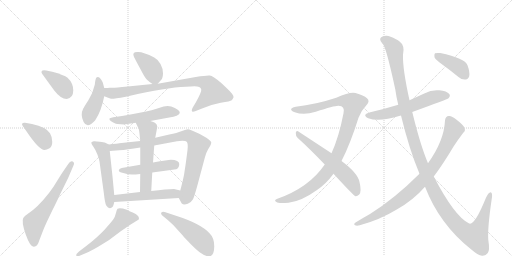
t = 0.00 s
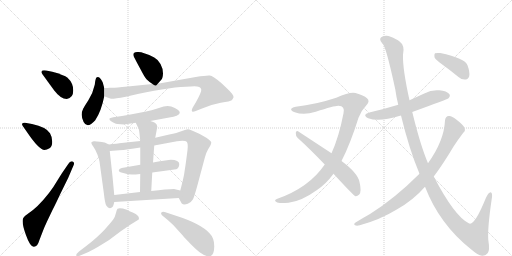
t = 3.00 s
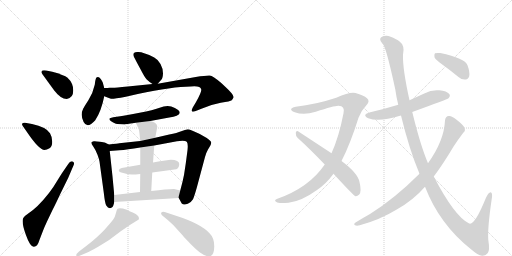
t = 6.00 s
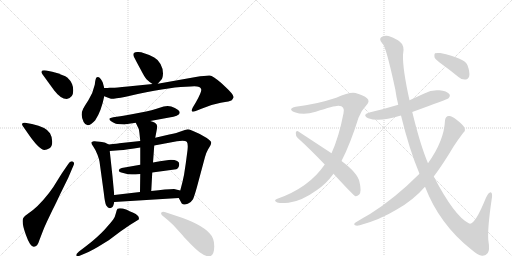
t = 9.00 s
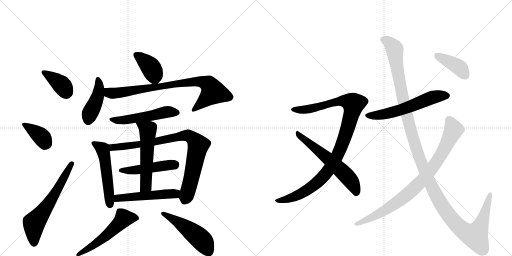
t = 12.00 s
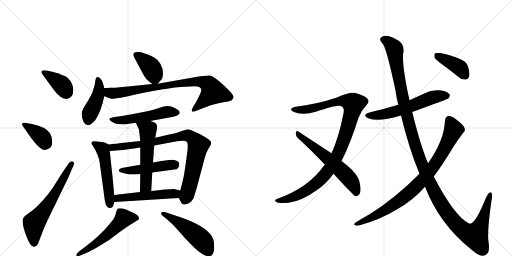
t = 15.01 s

The animated SVG that drew these frames (rendered in a browser with its animation timeline set to each time). Animation: 20 CSS @keyframes rules; one cycle of 15.01 s.

<svg version="1.1" viewBox="0 0 2048 1024" xmlns="http://www.w3.org/2000/svg">
  <g stroke="lightgray" stroke-dasharray="1,1" stroke-width="1" transform="scale(4, 4)">
    <line x1="0" y1="0" x2="256" y2="256"></line>
    <line x1="256" y1="0" x2="0" y2="256"></line>
    <line x1="128" y1="0" x2="128" y2="256"></line>
    <line x1="0" y1="128" x2="256" y2="128"></line>
    <line x1="256" y1="0" x2="512" y2="256"></line>
    <line x1="512" y1="0" x2="256" y2="256"></line>
    <line x1="384" y1="0" x2="384" y2="256"></line>
    <line x1="256" y1="128" x2="512" y2="128"></line>
  </g>
<g transform="scale(1, -1) translate(0, -850)">
   <style type="text/css">
    @keyframes keyframes0 {
      from {
       stroke: black;
       stroke-dashoffset: 381;
       stroke-width: 128;
       }
       55% {
       animation-timing-function: step-end;
       stroke: black;
       stroke-dashoffset: 0;
       stroke-width: 128;
       }
       to {
       stroke: black;
       stroke-width: 1024;
       }
       }
       #make-me-a-hanzi-animation-0 {
         animation: keyframes0 0.560059s both;
         animation-delay: 0.000000s;
         animation-timing-function: linear;
       }
    @keyframes keyframes1 {
      from {
       stroke: black;
       stroke-dashoffset: 377;
       stroke-width: 128;
       }
       55% {
       animation-timing-function: step-end;
       stroke: black;
       stroke-dashoffset: 0;
       stroke-width: 128;
       }
       to {
       stroke: black;
       stroke-width: 1024;
       }
       }
       #make-me-a-hanzi-animation-1 {
         animation: keyframes1 0.556803s both;
         animation-delay: 0.560059s;
         animation-timing-function: linear;
       }
    @keyframes keyframes2 {
      from {
       stroke: black;
       stroke-dashoffset: 619;
       stroke-width: 128;
       }
       67% {
       animation-timing-function: step-end;
       stroke: black;
       stroke-dashoffset: 0;
       stroke-width: 128;
       }
       to {
       stroke: black;
       stroke-width: 1024;
       }
       }
       #make-me-a-hanzi-animation-2 {
         animation: keyframes2 0.753743s both;
         animation-delay: 1.116862s;
         animation-timing-function: linear;
       }
    @keyframes keyframes3 {
      from {
       stroke: black;
       stroke-dashoffset: 389;
       stroke-width: 128;
       }
       56% {
       animation-timing-function: step-end;
       stroke: black;
       stroke-dashoffset: 0;
       stroke-width: 128;
       }
       to {
       stroke: black;
       stroke-width: 1024;
       }
       }
       #make-me-a-hanzi-animation-3 {
         animation: keyframes3 0.566569s both;
         animation-delay: 1.870605s;
         animation-timing-function: linear;
       }
    @keyframes keyframes4 {
      from {
       stroke: black;
       stroke-dashoffset: 429;
       stroke-width: 128;
       }
       58% {
       animation-timing-function: step-end;
       stroke: black;
       stroke-dashoffset: 0;
       stroke-width: 128;
       }
       to {
       stroke: black;
       stroke-width: 1024;
       }
       }
       #make-me-a-hanzi-animation-4 {
         animation: keyframes4 0.599121s both;
         animation-delay: 2.437174s;
         animation-timing-function: linear;
       }
    @keyframes keyframes5 {
      from {
       stroke: black;
       stroke-dashoffset: 819;
       stroke-width: 128;
       }
       73% {
       animation-timing-function: step-end;
       stroke: black;
       stroke-dashoffset: 0;
       stroke-width: 128;
       }
       to {
       stroke: black;
       stroke-width: 1024;
       }
       }
       #make-me-a-hanzi-animation-5 {
         animation: keyframes5 0.916504s both;
         animation-delay: 3.036296s;
         animation-timing-function: linear;
       }
    @keyframes keyframes6 {
      from {
       stroke: black;
       stroke-dashoffset: 521;
       stroke-width: 128;
       }
       63% {
       animation-timing-function: step-end;
       stroke: black;
       stroke-dashoffset: 0;
       stroke-width: 128;
       }
       to {
       stroke: black;
       stroke-width: 1024;
       }
       }
       #make-me-a-hanzi-animation-6 {
         animation: keyframes6 0.673991s both;
         animation-delay: 3.952799s;
         animation-timing-function: linear;
       }
    @keyframes keyframes7 {
      from {
       stroke: black;
       stroke-dashoffset: 526;
       stroke-width: 128;
       }
       63% {
       animation-timing-function: step-end;
       stroke: black;
       stroke-dashoffset: 0;
       stroke-width: 128;
       }
       to {
       stroke: black;
       stroke-width: 1024;
       }
       }
       #make-me-a-hanzi-animation-7 {
         animation: keyframes7 0.678060s both;
         animation-delay: 4.626790s;
         animation-timing-function: linear;
       }
    @keyframes keyframes8 {
      from {
       stroke: black;
       stroke-dashoffset: 854;
       stroke-width: 128;
       }
       74% {
       animation-timing-function: step-end;
       stroke: black;
       stroke-dashoffset: 0;
       stroke-width: 128;
       }
       to {
       stroke: black;
       stroke-width: 1024;
       }
       }
       #make-me-a-hanzi-animation-8 {
         animation: keyframes8 0.944987s both;
         animation-delay: 5.304850s;
         animation-timing-function: linear;
       }
    @keyframes keyframes9 {
      from {
       stroke: black;
       stroke-dashoffset: 478;
       stroke-width: 128;
       }
       61% {
       animation-timing-function: step-end;
       stroke: black;
       stroke-dashoffset: 0;
       stroke-width: 128;
       }
       to {
       stroke: black;
       stroke-width: 1024;
       }
       }
       #make-me-a-hanzi-animation-9 {
         animation: keyframes9 0.638997s both;
         animation-delay: 6.249837s;
         animation-timing-function: linear;
       }
    @keyframes keyframes10 {
      from {
       stroke: black;
       stroke-dashoffset: 550;
       stroke-width: 128;
       }
       64% {
       animation-timing-function: step-end;
       stroke: black;
       stroke-dashoffset: 0;
       stroke-width: 128;
       }
       to {
       stroke: black;
       stroke-width: 1024;
       }
       }
       #make-me-a-hanzi-animation-10 {
         animation: keyframes10 0.697591s both;
         animation-delay: 6.888835s;
         animation-timing-function: linear;
       }
    @keyframes keyframes11 {
      from {
       stroke: black;
       stroke-dashoffset: 510;
       stroke-width: 128;
       }
       62% {
       animation-timing-function: step-end;
       stroke: black;
       stroke-dashoffset: 0;
       stroke-width: 128;
       }
       to {
       stroke: black;
       stroke-width: 1024;
       }
       }
       #make-me-a-hanzi-animation-11 {
         animation: keyframes11 0.665039s both;
         animation-delay: 7.586426s;
         animation-timing-function: linear;
       }
    @keyframes keyframes12 {
      from {
       stroke: black;
       stroke-dashoffset: 539;
       stroke-width: 128;
       }
       64% {
       animation-timing-function: step-end;
       stroke: black;
       stroke-dashoffset: 0;
       stroke-width: 128;
       }
       to {
       stroke: black;
       stroke-width: 1024;
       }
       }
       #make-me-a-hanzi-animation-12 {
         animation: keyframes12 0.688639s both;
         animation-delay: 8.251465s;
         animation-timing-function: linear;
       }
    @keyframes keyframes13 {
      from {
       stroke: black;
       stroke-dashoffset: 500;
       stroke-width: 128;
       }
       62% {
       animation-timing-function: step-end;
       stroke: black;
       stroke-dashoffset: 0;
       stroke-width: 128;
       }
       to {
       stroke: black;
       stroke-width: 1024;
       }
       }
       #make-me-a-hanzi-animation-13 {
         animation: keyframes13 0.656901s both;
         animation-delay: 8.940104s;
         animation-timing-function: linear;
       }
    @keyframes keyframes14 {
      from {
       stroke: black;
       stroke-dashoffset: 1033;
       stroke-width: 128;
       }
       77% {
       animation-timing-function: step-end;
       stroke: black;
       stroke-dashoffset: 0;
       stroke-width: 128;
       }
       to {
       stroke: black;
       stroke-width: 1024;
       }
       }
       #make-me-a-hanzi-animation-14 {
         animation: keyframes14 1.090658s both;
         animation-delay: 9.597005s;
         animation-timing-function: linear;
       }
    @keyframes keyframes15 {
      from {
       stroke: black;
       stroke-dashoffset: 599;
       stroke-width: 128;
       }
       66% {
       animation-timing-function: step-end;
       stroke: black;
       stroke-dashoffset: 0;
       stroke-width: 128;
       }
       to {
       stroke: black;
       stroke-width: 1024;
       }
       }
       #make-me-a-hanzi-animation-15 {
         animation: keyframes15 0.737467s both;
         animation-delay: 10.687663s;
         animation-timing-function: linear;
       }
    @keyframes keyframes16 {
      from {
       stroke: black;
       stroke-dashoffset: 582;
       stroke-width: 128;
       }
       65% {
       animation-timing-function: step-end;
       stroke: black;
       stroke-dashoffset: 0;
       stroke-width: 128;
       }
       to {
       stroke: black;
       stroke-width: 1024;
       }
       }
       #make-me-a-hanzi-animation-16 {
         animation: keyframes16 0.723633s both;
         animation-delay: 11.425130s;
         animation-timing-function: linear;
       }
    @keyframes keyframes17 {
      from {
       stroke: black;
       stroke-dashoffset: 1331;
       stroke-width: 128;
       }
       81% {
       animation-timing-function: step-end;
       stroke: black;
       stroke-dashoffset: 0;
       stroke-width: 128;
       }
       to {
       stroke: black;
       stroke-width: 1024;
       }
       }
       #make-me-a-hanzi-animation-17 {
         animation: keyframes17 1.333171s both;
         animation-delay: 12.148763s;
         animation-timing-function: linear;
       }
    @keyframes keyframes18 {
      from {
       stroke: black;
       stroke-dashoffset: 856;
       stroke-width: 128;
       }
       74% {
       animation-timing-function: step-end;
       stroke: black;
       stroke-dashoffset: 0;
       stroke-width: 128;
       }
       to {
       stroke: black;
       stroke-width: 1024;
       }
       }
       #make-me-a-hanzi-animation-18 {
         animation: keyframes18 0.946615s both;
         animation-delay: 13.481934s;
         animation-timing-function: linear;
       }
    @keyframes keyframes19 {
      from {
       stroke: black;
       stroke-dashoffset: 400;
       stroke-width: 128;
       }
       57% {
       animation-timing-function: step-end;
       stroke: black;
       stroke-dashoffset: 0;
       stroke-width: 128;
       }
       to {
       stroke: black;
       stroke-width: 1024;
       }
       }
       #make-me-a-hanzi-animation-19 {
         animation: keyframes19 0.575521s both;
         animation-delay: 14.428548s;
         animation-timing-function: linear;
       }
</style>
<path d="M 267 454 Q 293 458 293 488 Q 293 518 270 539 Q 257 550 209 563 L 185 568 Q 170 570 167 566 Q 164 561 169 554 L 217 488 Q 243 454 267 454 Z" fill="lightgray"></path> 
<path d="M 105 326 Q 156 250 178 250 Q 187 250 198 257 Q 209 264 209 283 Q 209 302 200 317 Q 185 342 128 354 L 100 359 Q 92 360 89 356.5 Q 86 353 91 346 L 105 326 Z" fill="lightgray"></path> 
<path d="M 247 156 L 227 124 Q 214 101 196 78 Q 150 19 109 -7 Q 95 -16 93 -22 Q 85 -37 103 -88 Q 121 -139 136 -137 Q 150 -137 157 -112 L 167 -86 Q 177 -59 188 -36 L 210 10 Q 221 31 241 74 L 273 139 L 293 186 Q 300 200 291 204 Q 281 208 273 194 L 247 156 Z" fill="lightgray"></path> 
<path d="M 631 515 L 645 531 Q 651 536 652 556 Q 652 576 642 594 Q 632 612 617 620 Q 574 642 553 642 Q 526 644 536 622 Q 542 610 561 575 Q 579 540 587 532 Q 595 524 610 514 C 623 505 623 505 631 515 Z" fill="lightgray"></path> 
<path d="M 417 498 L 411 520 Q 409 526 403 534 Q 397 542 392 542 Q 387 542 385 539.5 Q 383 537 381 526 L 379 511 Q 372 478 353.5 449.5 Q 335 421 333 416 Q 320 391 334.5 362 Q 349 333 381 369 Q 405 405 417 465 L 417 498 Z" fill="lightgray"></path> 
<path d="M 417 465 L 430 460 Q 439 457 444 455 Q 449 453 503 463 L 551 474 Q 691 504 763 504 Q 802 508 805 492 Q 807 483 783 440 L 771 420 Q 759 396 783 406 L 803 414 Q 843 432 883 439 Q 922 445 927 449 Q 931 454 934 460 Q 938 469 901 503 L 885 518 Q 851 547 839 548 Q 827 549 783 542 L 631 515 L 610 514 L 511 504 Q 461 499 452 499 L 439 499 Q 431 498 417 498 C 387 497 389 475 417 465 Z" fill="lightgray"></path> 
<path d="M 601 366 L 677 380 Q 715 385 719 398 Q 719 402 716.5 406 Q 714 410 699.5 418 Q 685 426 670.5 426 Q 656 426 635.5 418 Q 615 410 558.5 399 Q 502 388 481 385 L 453 381 Q 439 378 438 376 Q 437 374 439 370 Q 441 366 451 361 Q 461 356 463.5 355 Q 466 354 483 353 Q 500 352 503 353 L 543 359 L 601 366 Z" fill="lightgray"></path> 
<path d="M 435 272 L 419 280 Q 417 280 399 283 Q 381 286 375 285 Q 368 284 366 281 Q 363 278 373 264 Q 383 250 390 231 Q 397 212 398 204 L 415 80 Q 420 35 425 28 Q 435 12 447 20 Q 453 22 457 42 L 457 70 L 450 144 L 439 246 C 436 271 436 271 435 272 Z" fill="lightgray"></path> 
<path d="M 743 196 L 736 150 Q 731 124 721 88 C 714 61 714 61 715 58 L 727 36 Q 735 28 751 35 Q 766 42 772 53 Q 777 64 787 99 L 820 222 Q 824 238 832 252 L 841 267 Q 845 274 845 280 Q 845 286 827 298 L 799 314 Q 760 333 751 333 Q 741 332 725 325 Q 709 318 677 312 L 621 299 L 561 286 L 477 277 Q 472 276 435 272 C 405 269 409 244 439 246 L 477 249 Q 508 251 561 260 L 617 268 L 708 285 Q 740 289 747 283 Q 753 276 750 249 L 743 196 Z" fill="lightgray"></path> 
<path d="M 609 160 L 705 173 Q 717 178 717 194 Q 717 210 683 211 Q 674 211 612 200 L 561 191 L 487 178 Q 475 175 475 167 Q 475 162 493 158 Q 514 152 527 152 Q 540 152 561 154 L 609 160 Z" fill="lightgray"></path> 
<path d="M 605 86 L 609 160 L 612 200 L 617 268 L 621 299 L 627 331 Q 629 342 629 344 Q 629 346 626 353 Q 622 360 601 366 C 572 375 530 386 543 359 L 555 334 Q 557 329 561 286 L 561 260 L 561 191 L 561 154 L 560 82 C 560 52 603 56 605 86 Z" fill="lightgray"></path> 
<path d="M 721 88 L 696 94 Q 667 94 605 86 L 560 82 L 457 70 C 427 67 427 40 457 42 L 715 58 C 745 60 750 81 721 88 Z" fill="lightgray"></path> 
<path d="M 347 -161 Q 358 -157 391 -138 L 435 -111 L 483 -75 L 521 -49 L 555 -28 Q 560 -13 533 -1 Q 517 6 507 11 Q 480 20 470 15 Q 467 12 463.5 -2.5 Q 460 -17 453.5 -27 Q 447 -37 419 -67.5 Q 391 -98 341 -137 L 316 -156 Q 303 -167 305.5 -172.5 Q 308 -178 321 -172 L 347 -161 Z" fill="lightgray"></path> 
<path d="M 671 -30 L 693 -50 L 731 -92 Q 736 -99 762.5 -125.5 Q 789 -152 800 -160 Q 828 -180 842.5 -173.5 Q 857 -167 857 -134.5 Q 857 -102 839 -84 Q 805 -45 701 -12 L 662 1 Q 649 5 645 -1 Q 642 -7 654 -16 L 671 -30 Z" fill="lightgray"></path> 
<path d="M 1366 206 Q 1402 276 1434 379 Q 1444 407 1464 427 Q 1482 445 1468 457 Q 1455 469 1422 478 Q 1401 484 1345 459 Q 1263 432 1183 423 Q 1170 422 1165 415 Q 1161 408 1179 401 Q 1215 388 1263 403 Q 1339 428 1354 427 Q 1381 426 1374 397 Q 1356 303 1326 237 L 1299 192 Q 1236 99 1107 54 Q 1094 48 1106 42 Q 1112 35 1154 39 Q 1206 45 1268 90 Q 1305 115 1334 155 L 1366 206 Z" fill="lightgray"></path> 
<path d="M 1334 155 Q 1412 70 1422 65 Q 1429 64 1437 72 Q 1447 84 1438 122 Q 1431 158 1366 206 L 1326 237 L 1192 325 Q 1185 329 1183 319 Q 1182 307 1191 298 Q 1242 252 1299 192 L 1334 155 Z" fill="lightgray"></path> 
<path d="M 1649 402 Q 1790 453 1794 457 Q 1803 467 1797 474 Q 1788 486 1757 489 Q 1726 492 1697 476 L 1638 449 L 1593 431 Q 1541 415 1481 401 Q 1445 391 1473 377 Q 1516 361 1600 387 Q 1601 388 1604 388 L 1649 402 Z" fill="lightgray"></path> 
<path d="M 1700 103 Q 1758 -47 1884 -147 Q 1912 -171 1928 -173 Q 1943 -174 1951 -162 Q 1960 -153 1953 -108 Q 1950 -62 1966 48 Q 1972 78 1963 81 Q 1954 82 1943 57 Q 1897 -57 1875 -43 Q 1818 -15 1735 144 L 1712 197 Q 1682 267 1649 402 L 1638 449 Q 1610 575 1612 631 Q 1621 668 1596 686 Q 1590 690 1584 693 Q 1560 706 1546 707 Q 1533 706 1532 705 Q 1510 698 1530 675 Q 1543 669 1581 493 Q 1585 463 1593 431 L 1604 388 Q 1637 252 1678 155 L 1700 103 Z" fill="lightgray"></path> 
<path d="M 1735 144 Q 1772 193 1813 262 Q 1831 290 1853 319 Q 1863 326 1858 338 Q 1854 350 1825 372 Q 1806 388 1795 386 Q 1782 385 1780 369 Q 1777 288 1712 197 L 1678 155 Q 1579 56 1480 -6 Q 1453 -21 1422 -40 Q 1413 -47 1420 -51 Q 1427 -54 1439 -51 Q 1518 -30 1587 12 Q 1653 49 1700 103 L 1735 144 Z" fill="lightgray"></path> 
<path d="M 1769 592 Q 1800 570 1834 542 Q 1847 530 1863 532 Q 1873 533 1877 546 Q 1880 561 1870 589 Q 1860 617 1761 638 Q 1745 639 1740 637 Q 1736 633 1738 621 Q 1742 611 1769 592 Z" fill="lightgray"></path> 
      <clipPath id="make-me-a-hanzi-clip-0">
      <path d="M 267 454 Q 293 458 293 488 Q 293 518 270 539 Q 257 550 209 563 L 185 568 Q 170 570 167 566 Q 164 561 169 554 L 217 488 Q 243 454 267 454 Z" fill="lightgray"></path>
      </clipPath>
      <path clip-path="url(#make-me-a-hanzi-clip-0)" d="M 173 561 L 243 514 L 265 480 " fill="none" id="make-me-a-hanzi-animation-0" stroke-dasharray="253 506" stroke-linecap="round"></path>

      <clipPath id="make-me-a-hanzi-clip-1">
      <path d="M 105 326 Q 156 250 178 250 Q 187 250 198 257 Q 209 264 209 283 Q 209 302 200 317 Q 185 342 128 354 L 100 359 Q 92 360 89 356.5 Q 86 353 91 346 L 105 326 Z" fill="lightgray"></path>
      </clipPath>
      <path clip-path="url(#make-me-a-hanzi-clip-1)" d="M 96 352 L 167 302 L 180 280 L 179 271 " fill="none" id="make-me-a-hanzi-animation-1" stroke-dasharray="249 498" stroke-linecap="round"></path>

      <clipPath id="make-me-a-hanzi-clip-2">
      <path d="M 247 156 L 227 124 Q 214 101 196 78 Q 150 19 109 -7 Q 95 -16 93 -22 Q 85 -37 103 -88 Q 121 -139 136 -137 Q 150 -137 157 -112 L 167 -86 Q 177 -59 188 -36 L 210 10 Q 221 31 241 74 L 273 139 L 293 186 Q 300 200 291 204 Q 281 208 273 194 L 247 156 Z" fill="lightgray"></path>
      </clipPath>
      <path clip-path="url(#make-me-a-hanzi-clip-2)" d="M 136 -123 L 136 -42 L 220 74 L 287 196 " fill="none" id="make-me-a-hanzi-animation-2" stroke-dasharray="491 982" stroke-linecap="round"></path>

      <clipPath id="make-me-a-hanzi-clip-3">
      <path d="M 631 515 L 645 531 Q 651 536 652 556 Q 652 576 642 594 Q 632 612 617 620 Q 574 642 553 642 Q 526 644 536 622 Q 542 610 561 575 Q 579 540 587 532 Q 595 524 610 514 C 623 505 623 505 631 515 Z" fill="lightgray"></path>
      </clipPath>
      <path clip-path="url(#make-me-a-hanzi-clip-3)" d="M 546 630 L 602 582 L 625 527 " fill="none" id="make-me-a-hanzi-animation-3" stroke-dasharray="261 522" stroke-linecap="round"></path>

      <clipPath id="make-me-a-hanzi-clip-4">
      <path d="M 417 498 L 411 520 Q 409 526 403 534 Q 397 542 392 542 Q 387 542 385 539.5 Q 383 537 381 526 L 379 511 Q 372 478 353.5 449.5 Q 335 421 333 416 Q 320 391 334.5 362 Q 349 333 381 369 Q 405 405 417 465 L 417 498 Z" fill="lightgray"></path>
      </clipPath>
      <path clip-path="url(#make-me-a-hanzi-clip-4)" d="M 392 531 L 397 510 L 391 462 L 352 367 " fill="none" id="make-me-a-hanzi-animation-4" stroke-dasharray="301 602" stroke-linecap="round"></path>

      <clipPath id="make-me-a-hanzi-clip-5">
      <path d="M 417 465 L 430 460 Q 439 457 444 455 Q 449 453 503 463 L 551 474 Q 691 504 763 504 Q 802 508 805 492 Q 807 483 783 440 L 771 420 Q 759 396 783 406 L 803 414 Q 843 432 883 439 Q 922 445 927 449 Q 931 454 934 460 Q 938 469 901 503 L 885 518 Q 851 547 839 548 Q 827 549 783 542 L 631 515 L 610 514 L 511 504 Q 461 499 452 499 L 439 499 Q 431 498 417 498 C 387 497 389 475 417 465 Z" fill="lightgray"></path>
      </clipPath>
      <path clip-path="url(#make-me-a-hanzi-clip-5)" d="M 423 493 L 437 479 L 488 479 L 686 513 L 814 522 L 841 505 L 852 480 L 775 411 " fill="none" id="make-me-a-hanzi-animation-5" stroke-dasharray="691 1382" stroke-linecap="round"></path>

      <clipPath id="make-me-a-hanzi-clip-6">
      <path d="M 601 366 L 677 380 Q 715 385 719 398 Q 719 402 716.5 406 Q 714 410 699.5 418 Q 685 426 670.5 426 Q 656 426 635.5 418 Q 615 410 558.5 399 Q 502 388 481 385 L 453 381 Q 439 378 438 376 Q 437 374 439 370 Q 441 366 451 361 Q 461 356 463.5 355 Q 466 354 483 353 Q 500 352 503 353 L 543 359 L 601 366 Z" fill="lightgray"></path>
      </clipPath>
      <path clip-path="url(#make-me-a-hanzi-clip-6)" d="M 447 374 L 488 369 L 660 401 L 709 399 " fill="none" id="make-me-a-hanzi-animation-6" stroke-dasharray="393 786" stroke-linecap="round"></path>

      <clipPath id="make-me-a-hanzi-clip-7">
      <path d="M 435 272 L 419 280 Q 417 280 399 283 Q 381 286 375 285 Q 368 284 366 281 Q 363 278 373 264 Q 383 250 390 231 Q 397 212 398 204 L 415 80 Q 420 35 425 28 Q 435 12 447 20 Q 453 22 457 42 L 457 70 L 450 144 L 439 246 C 436 271 436 271 435 272 Z" fill="lightgray"></path>
      </clipPath>
      <path clip-path="url(#make-me-a-hanzi-clip-7)" d="M 372 279 L 410 254 L 419 222 L 439 32 " fill="none" id="make-me-a-hanzi-animation-7" stroke-dasharray="398 796" stroke-linecap="round"></path>

      <clipPath id="make-me-a-hanzi-clip-8">
      <path d="M 743 196 L 736 150 Q 731 124 721 88 C 714 61 714 61 715 58 L 727 36 Q 735 28 751 35 Q 766 42 772 53 Q 777 64 787 99 L 820 222 Q 824 238 832 252 L 841 267 Q 845 274 845 280 Q 845 286 827 298 L 799 314 Q 760 333 751 333 Q 741 332 725 325 Q 709 318 677 312 L 621 299 L 561 286 L 477 277 Q 472 276 435 272 C 405 269 409 244 439 246 L 477 249 Q 508 251 561 260 L 617 268 L 708 285 Q 740 289 747 283 Q 753 276 750 249 L 743 196 Z" fill="lightgray"></path>
      </clipPath>
      <path clip-path="url(#make-me-a-hanzi-clip-8)" d="M 445 254 L 451 261 L 551 270 L 740 308 L 765 302 L 793 266 L 768 145 L 739 49 " fill="none" id="make-me-a-hanzi-animation-8" stroke-dasharray="726 1452" stroke-linecap="round"></path>

      <clipPath id="make-me-a-hanzi-clip-9">
      <path d="M 609 160 L 705 173 Q 717 178 717 194 Q 717 210 683 211 Q 674 211 612 200 L 561 191 L 487 178 Q 475 175 475 167 Q 475 162 493 158 Q 514 152 527 152 Q 540 152 561 154 L 609 160 Z" fill="lightgray"></path>
      </clipPath>
      <path clip-path="url(#make-me-a-hanzi-clip-9)" d="M 481 168 L 553 171 L 701 193 " fill="none" id="make-me-a-hanzi-animation-9" stroke-dasharray="350 700" stroke-linecap="round"></path>

      <clipPath id="make-me-a-hanzi-clip-10">
      <path d="M 605 86 L 609 160 L 612 200 L 617 268 L 621 299 L 627 331 Q 629 342 629 344 Q 629 346 626 353 Q 622 360 601 366 C 572 375 530 386 543 359 L 555 334 Q 557 329 561 286 L 561 260 L 561 191 L 561 154 L 560 82 C 560 52 603 56 605 86 Z" fill="lightgray"></path>
      </clipPath>
      <path clip-path="url(#make-me-a-hanzi-clip-10)" d="M 551 355 L 591 329 L 583 107 L 567 89 " fill="none" id="make-me-a-hanzi-animation-10" stroke-dasharray="422 844" stroke-linecap="round"></path>

      <clipPath id="make-me-a-hanzi-clip-11">
      <path d="M 721 88 L 696 94 Q 667 94 605 86 L 560 82 L 457 70 C 427 67 427 40 457 42 L 715 58 C 745 60 750 81 721 88 Z" fill="lightgray"></path>
      </clipPath>
      <path clip-path="url(#make-me-a-hanzi-clip-11)" d="M 464 49 L 471 57 L 691 75 L 713 82 " fill="none" id="make-me-a-hanzi-animation-11" stroke-dasharray="382 764" stroke-linecap="round"></path>

      <clipPath id="make-me-a-hanzi-clip-12">
      <path d="M 347 -161 Q 358 -157 391 -138 L 435 -111 L 483 -75 L 521 -49 L 555 -28 Q 560 -13 533 -1 Q 517 6 507 11 Q 480 20 470 15 Q 467 12 463.5 -2.5 Q 460 -17 453.5 -27 Q 447 -37 419 -67.5 Q 391 -98 341 -137 L 316 -156 Q 303 -167 305.5 -172.5 Q 308 -178 321 -172 L 347 -161 Z" fill="lightgray"></path>
      </clipPath>
      <path clip-path="url(#make-me-a-hanzi-clip-12)" d="M 544 -23 L 495 -24 L 428 -90 L 313 -170 " fill="none" id="make-me-a-hanzi-animation-12" stroke-dasharray="411 822" stroke-linecap="round"></path>

      <clipPath id="make-me-a-hanzi-clip-13">
      <path d="M 671 -30 L 693 -50 L 731 -92 Q 736 -99 762.5 -125.5 Q 789 -152 800 -160 Q 828 -180 842.5 -173.5 Q 857 -167 857 -134.5 Q 857 -102 839 -84 Q 805 -45 701 -12 L 662 1 Q 649 5 645 -1 Q 642 -7 654 -16 L 671 -30 Z" fill="lightgray"></path>
      </clipPath>
      <path clip-path="url(#make-me-a-hanzi-clip-13)" d="M 651 -4 L 705 -33 L 776 -83 L 813 -117 L 835 -157 " fill="none" id="make-me-a-hanzi-animation-13" stroke-dasharray="372 744" stroke-linecap="round"></path>

      <clipPath id="make-me-a-hanzi-clip-14">
      <path d="M 1366 206 Q 1402 276 1434 379 Q 1444 407 1464 427 Q 1482 445 1468 457 Q 1455 469 1422 478 Q 1401 484 1345 459 Q 1263 432 1183 423 Q 1170 422 1165 415 Q 1161 408 1179 401 Q 1215 388 1263 403 Q 1339 428 1354 427 Q 1381 426 1374 397 Q 1356 303 1326 237 L 1299 192 Q 1236 99 1107 54 Q 1094 48 1106 42 Q 1112 35 1154 39 Q 1206 45 1268 90 Q 1305 115 1334 155 L 1366 206 Z" fill="lightgray"></path>
      </clipPath>
      <path clip-path="url(#make-me-a-hanzi-clip-14)" d="M 1172 413 L 1212 410 L 1271 420 L 1362 447 L 1414 435 L 1374 287 L 1347 223 L 1310 163 L 1271 122 L 1207 77 L 1144 51 L 1112 48 " fill="none" id="make-me-a-hanzi-animation-14" stroke-dasharray="905 1810" stroke-linecap="round"></path>

      <clipPath id="make-me-a-hanzi-clip-15">
      <path d="M 1334 155 Q 1412 70 1422 65 Q 1429 64 1437 72 Q 1447 84 1438 122 Q 1431 158 1366 206 L 1326 237 L 1192 325 Q 1185 329 1183 319 Q 1182 307 1191 298 Q 1242 252 1299 192 L 1334 155 Z" fill="lightgray"></path>
      </clipPath>
      <path clip-path="url(#make-me-a-hanzi-clip-15)" d="M 1192 315 L 1307 221 L 1392 140 L 1415 109 L 1424 72 " fill="none" id="make-me-a-hanzi-animation-15" stroke-dasharray="471 942" stroke-linecap="round"></path>

      <clipPath id="make-me-a-hanzi-clip-16">
      <path d="M 1649 402 Q 1790 453 1794 457 Q 1803 467 1797 474 Q 1788 486 1757 489 Q 1726 492 1697 476 L 1638 449 L 1593 431 Q 1541 415 1481 401 Q 1445 391 1473 377 Q 1516 361 1600 387 Q 1601 388 1604 388 L 1649 402 Z" fill="lightgray"></path>
      </clipPath>
      <path clip-path="url(#make-me-a-hanzi-clip-16)" d="M 1474 390 L 1505 388 L 1565 399 L 1655 428 L 1727 460 L 1787 467 " fill="none" id="make-me-a-hanzi-animation-16" stroke-dasharray="454 908" stroke-linecap="round"></path>

      <clipPath id="make-me-a-hanzi-clip-17">
      <path d="M 1700 103 Q 1758 -47 1884 -147 Q 1912 -171 1928 -173 Q 1943 -174 1951 -162 Q 1960 -153 1953 -108 Q 1950 -62 1966 48 Q 1972 78 1963 81 Q 1954 82 1943 57 Q 1897 -57 1875 -43 Q 1818 -15 1735 144 L 1712 197 Q 1682 267 1649 402 L 1638 449 Q 1610 575 1612 631 Q 1621 668 1596 686 Q 1590 690 1584 693 Q 1560 706 1546 707 Q 1533 706 1532 705 Q 1510 698 1530 675 Q 1543 669 1581 493 Q 1585 463 1593 431 L 1604 388 Q 1637 252 1678 155 L 1700 103 Z" fill="lightgray"></path>
      </clipPath>
      <path clip-path="url(#make-me-a-hanzi-clip-17)" d="M 1536 690 L 1555 681 L 1579 651 L 1614 444 L 1658 276 L 1702 158 L 1778 13 L 1834 -56 L 1869 -82 L 1902 -91 L 1935 -19 L 1960 74 " fill="none" id="make-me-a-hanzi-animation-17" stroke-dasharray="1203 2406" stroke-linecap="round"></path>

      <clipPath id="make-me-a-hanzi-clip-18">
      <path d="M 1735 144 Q 1772 193 1813 262 Q 1831 290 1853 319 Q 1863 326 1858 338 Q 1854 350 1825 372 Q 1806 388 1795 386 Q 1782 385 1780 369 Q 1777 288 1712 197 L 1678 155 Q 1579 56 1480 -6 Q 1453 -21 1422 -40 Q 1413 -47 1420 -51 Q 1427 -54 1439 -51 Q 1518 -30 1587 12 Q 1653 49 1700 103 L 1735 144 Z" fill="lightgray"></path>
      </clipPath>
      <path clip-path="url(#make-me-a-hanzi-clip-18)" d="M 1796 370 L 1812 339 L 1805 309 L 1753 212 L 1694 135 L 1637 78 L 1582 36 L 1508 -9 L 1425 -46 " fill="none" id="make-me-a-hanzi-animation-18" stroke-dasharray="728 1456" stroke-linecap="round"></path>

      <clipPath id="make-me-a-hanzi-clip-19">
      <path d="M 1769 592 Q 1800 570 1834 542 Q 1847 530 1863 532 Q 1873 533 1877 546 Q 1880 561 1870 589 Q 1860 617 1761 638 Q 1745 639 1740 637 Q 1736 633 1738 621 Q 1742 611 1769 592 Z" fill="lightgray"></path>
      </clipPath>
      <path clip-path="url(#make-me-a-hanzi-clip-19)" d="M 1745 631 L 1830 585 L 1860 549 " fill="none" id="make-me-a-hanzi-animation-19" stroke-dasharray="272 544" stroke-linecap="round"></path>

</g>
</svg>
